pico-8 play session: mixed d-pad (fixed 12-tick cycle)

[t = 1 s] mixed d-pad (1.2s cycle ×~1): → ← ↑ ↓ + 🅾/❎ taps, ~1s
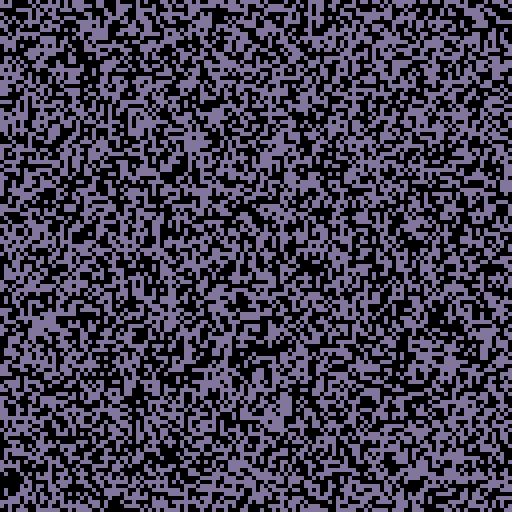
[t = 2 s] mixed d-pad (1.2s cycle ×~1): → ← ↑ ↓ + 🅾/❎ taps, ~2s
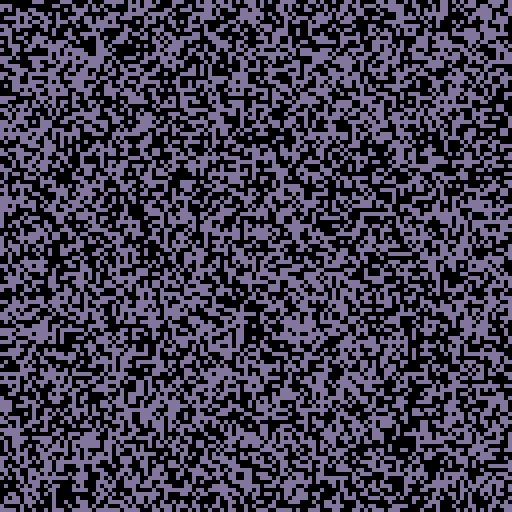
[t = 4 s] mixed d-pad (1.2s cycle ×~3): → ← ↑ ↓ + 🅾/❎ taps, ~4s
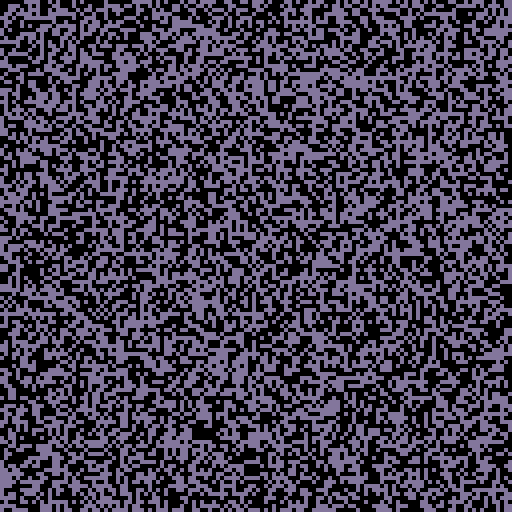
[t = 6 s] mixed d-pad (1.2s cycle ×~5): → ← ↑ ↓ + 🅾/❎ taps, ~6s
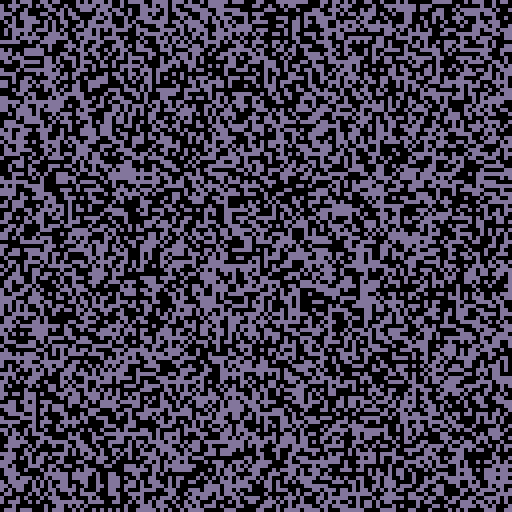
[t = 8 s] mixed d-pad (1.2s cycle ×~6): → ← ↑ ↓ + 🅾/❎ taps, ~8s
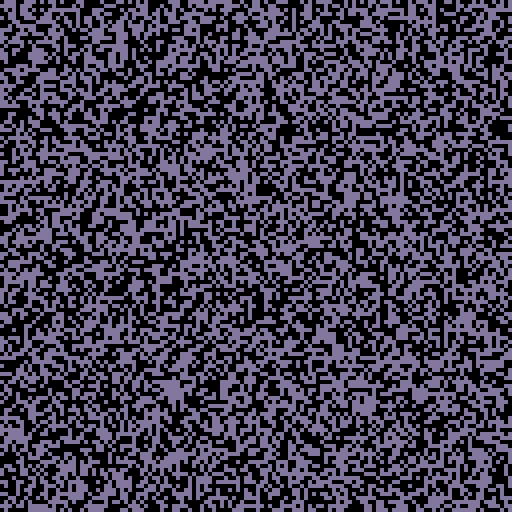

pico-8 cartridge
version 16
__lua__

-- written by Adam Richardson

function _init()
  firstDraw = true
end

function _update60()
  
end

function _draw()
  if (firstDraw) then
    cls(13)
    for i = 0,(128*128) do
      x = i % 128
      y = i / 128
      r = rnd(10)
      c = 0
      if (r < 5) then
        c = 13
      end
      pset(x,y,c)
    end
    firstDraw = false
    return
  end

  for i = 0,4000 do
    x = flr(rnd(128))
    y = flr(rnd(128))
    c = pget(x,y)
    if (c == 0) then
      c = 13
    else
      c = 0
    end
    pset(x,y,c)
  end
end
